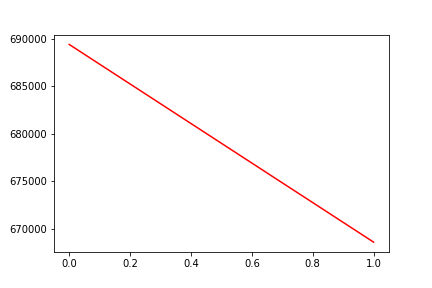

Source data for this figure (header and first rows):
, date, assets
0, 0, 689401
1, 20200128, 668576
